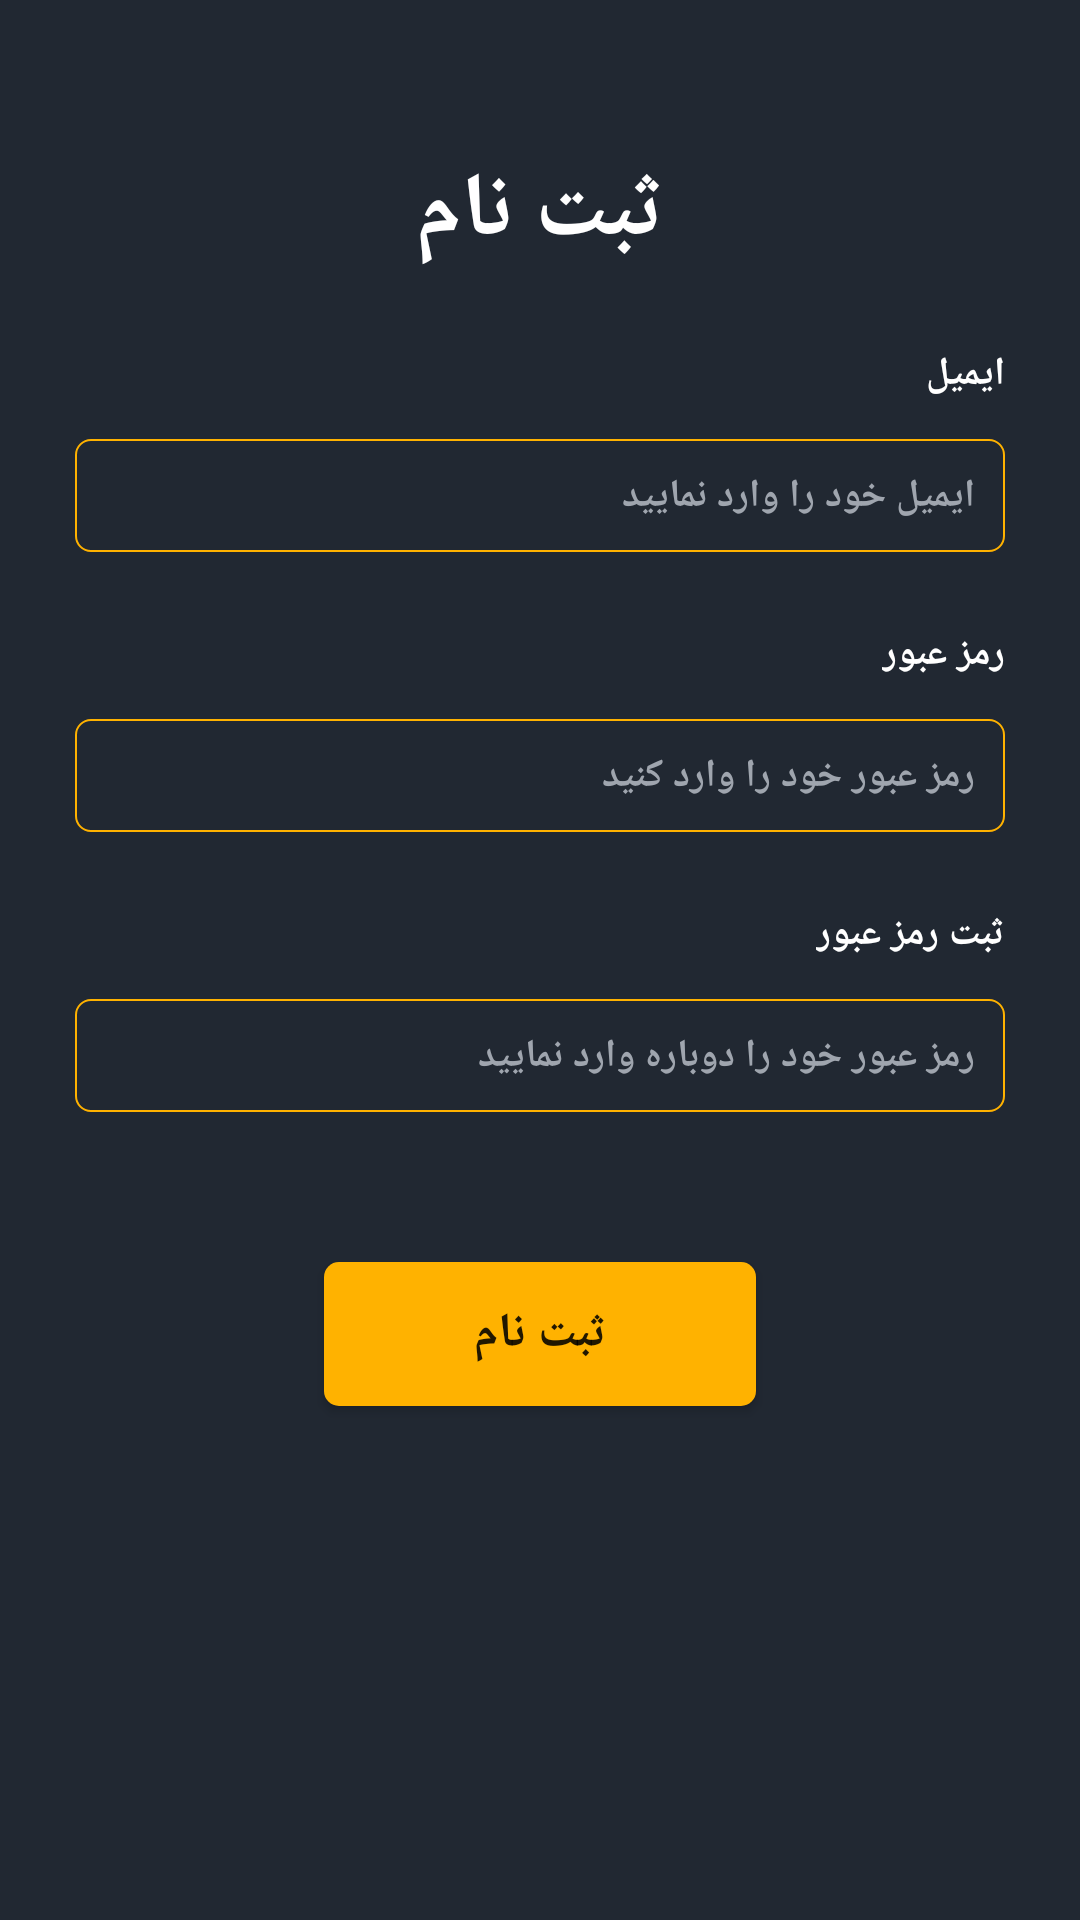

This screen was rendered from an Android layout file. Write that file and the resources it references.
<!-- AndroidManifest.xml: application theme Theme.StoreApp -->
<!-- res/layout/activity_sign_up.xml -->
<?xml version="1.0" encoding="utf-8"?>
<androidx.constraintlayout.widget.ConstraintLayout xmlns:android="http://schemas.android.com/apk/res/android"
    xmlns:app="http://schemas.android.com/apk/res-auto"
    xmlns:tools="http://schemas.android.com/tools"
    android:layout_width="match_parent"
    android:layout_height="match_parent"
    android:background="@color/dark_background"
    tools:context=".Activity.SignUp.SignUpActivity">

    <TextView
        android:id="@+id/tv_title_signup"
        android:layout_width="wrap_content"
        android:layout_height="wrap_content"
        android:layout_marginTop="@dimen/margin_50dp"
        android:text="@string/sign_up"
        android:textColor="@color/white"
        android:textSize="30sp"
        android:textStyle="bold"
        app:layout_constraintLeft_toLeftOf="parent"
        app:layout_constraintRight_toRightOf="parent"
        app:layout_constraintTop_toTopOf="parent" />

    <TextView
        android:id="@+id/tv_title_email_signup"
        android:layout_width="wrap_content"
        android:layout_height="wrap_content"
        android:layout_marginTop="@dimen/margin_25dp"
        android:layout_marginRight="@dimen/margin_25dp"
        android:text="@string/email_signup"
        android:textColor="@color/white"
        android:textSize="@dimen/font_13sp"
        android:textStyle="bold"
        app:layout_constraintRight_toRightOf="parent"
        app:layout_constraintTop_toBottomOf="@id/tv_title_signup" />

    <EditText
        android:id="@+id/et_input_email_signup"
        android:layout_width="match_parent"
        android:layout_height="wrap_content"
        android:layout_marginLeft="@dimen/margin_25dp"
        android:layout_marginTop="@dimen/margin_13dp"
        android:layout_marginRight="@dimen/margin_25dp"
        android:background="@drawable/shape_edittext_stroke"
        android:hint="@string/hint_username"
        android:inputType="textEmailAddress"
        android:paddingLeft="@dimen/padding_10dp"
        android:paddingTop="@dimen/padding_10dp"
        android:paddingRight="@dimen/padding_10dp"
        android:paddingBottom="@dimen/padding_10dp"
        android:textColor="@color/white"
        android:textColorHint="@color/gray_light"
        android:textSize="@dimen/font_13sp"
        android:textStyle="bold"
        app:layout_constraintTop_toBottomOf="@id/tv_title_email_signup"
        app:layout_constraintWidth_percent="0.8" />

    <TextView
        android:id="@+id/tv_title_password_signup"
        android:layout_width="wrap_content"
        android:layout_height="wrap_content"
        android:layout_marginTop="@dimen/margin_25dp"
        android:layout_marginRight="@dimen/margin_25dp"
        android:text="@string/password"
        android:textColor="@color/white"
        android:textSize="@dimen/font_13sp"
        android:textStyle="bold"
        app:layout_constraintRight_toRightOf="parent"
        app:layout_constraintTop_toBottomOf="@id/et_input_email_signup" />

    <EditText
        android:id="@+id/et_input_password_signup"
        android:layout_width="match_parent"
        android:layout_height="wrap_content"
        android:layout_marginLeft="@dimen/margin_25dp"
        android:layout_marginTop="@dimen/margin_13dp"
        android:layout_marginRight="@dimen/margin_25dp"
        android:background="@drawable/shape_edittext_stroke"
        android:gravity="right"
        android:hint="@string/hint_password"
        android:inputType="text"
        android:paddingLeft="@dimen/padding_10dp"
        android:paddingTop="@dimen/padding_10dp"
        android:paddingRight="@dimen/padding_10dp"
        android:paddingBottom="@dimen/padding_10dp"
        android:textColor="@color/white"
        android:textColorHint="@color/gray_light"
        android:textSize="@dimen/font_13sp"
        android:textStyle="bold"
        app:layout_constraintTop_toBottomOf="@id/tv_title_password_signup"
        app:layout_constraintWidth_percent="0.8" />


    <TextView
        android:id="@+id/tv_title_confirm_password_signup"
        android:layout_width="wrap_content"
        android:layout_height="wrap_content"
        android:layout_marginTop="@dimen/margin_25dp"
        android:layout_marginRight="@dimen/margin_25dp"
        android:text="@string/confirm_password"
        android:textColor="@color/white"
        android:textSize="@dimen/font_13sp"
        android:textStyle="bold"
        app:layout_constraintRight_toRightOf="parent"
        app:layout_constraintTop_toBottomOf="@id/et_input_password_signup" />

    <EditText
        android:id="@+id/et_input_confirm_password_signup"
        android:layout_width="match_parent"
        android:layout_height="wrap_content"
        android:layout_marginLeft="@dimen/margin_25dp"
        android:layout_marginTop="@dimen/margin_13dp"
        android:layout_marginRight="@dimen/margin_25dp"
        android:background="@drawable/shape_edittext_stroke"
        android:gravity="right"
        android:hint="@string/hint_confirm_password"
        android:inputType="text"
        android:paddingLeft="@dimen/padding_10dp"
        android:paddingTop="@dimen/padding_10dp"
        android:paddingRight="@dimen/padding_10dp"
        android:paddingBottom="@dimen/padding_10dp"
        android:textColor="@color/white"
        android:textColorHint="@color/gray_light"
        android:textSize="@dimen/font_13sp"
        android:textStyle="bold"
        app:layout_constraintTop_toBottomOf="@id/tv_title_confirm_password_signup"
        app:layout_constraintWidth_percent="0.8" />

    <Button
        android:id="@+id/btn_signup"
        android:layout_width="0dp"
        android:layout_height="wrap_content"
        android:layout_marginTop="@dimen/margin_50dp"
        android:background="@drawable/shape_rect_gold"
        android:text="@string/sign_up"
        android:textSize="@dimen/font_16sp"
        android:textStyle="bold"
        app:layout_constraintLeft_toLeftOf="parent"
        app:layout_constraintRight_toRightOf="parent"
        app:layout_constraintTop_toBottomOf="@id/et_input_confirm_password_signup"
        app:layout_constraintWidth_percent="0.4" />

</androidx.constraintlayout.widget.ConstraintLayout>
<!-- resources referenced by this layout -->
<resources>
  <color name="dark_background">#212832</color>
  <color name="gray_light">#9FA5AE</color>
  <color name="white">#FFFFFFFF</color>
  <dimen name="font_13sp">13sp</dimen>
  <dimen name="font_16sp">16sp</dimen>
  <dimen name="margin_13dp">13dp</dimen>
  <dimen name="margin_25dp">25dp</dimen>
  <dimen name="margin_50dp">50dp</dimen>
  <dimen name="padding_10dp">10dp</dimen>
  <!-- drawable shape_edittext_stroke (drawable) -->
  <?xml version="1.0" encoding="utf-8"?>
  <shape xmlns:android="http://schemas.android.com/apk/res/android"
      android:shape="rectangle"
      >
  
      <solid
          android:color="@android:color/transparent"/>
  
      <stroke
          android:width="0.5dp"
          android:color="@color/gold"/>
  
      <corners
          android:radius="@dimen/padding_5dp"/>
  
  
  </shape>
  <!-- drawable shape_rect_gold (drawable) -->
  <?xml version="1.0" encoding="utf-8"?>
  <shape xmlns:android="http://schemas.android.com/apk/res/android"
  
      android:shape="rectangle">
  
      <solid android:color="@color/gold"/>
      <corners android:radius="@dimen/padding_5dp"/>
  </shape>
  <string name="confirm_password">ثبت رمز عبور</string>
  <string name="email_signup">ایمیل</string>
  <string name="hint_confirm_password">رمز عبور خود را دوباره وارد نمایید</string>
  <string name="hint_password">رمز عبور خود را وارد کنید</string>
  <string name="hint_username">ایمیل خود را وارد نمایید</string>
  <string name="password">رمز عبور</string>
  <string name="sign_up">ثبت نام</string>
  <style name="Theme.StoreApp" parent="Theme.AppCompat.DayNight.NoActionBar">
          
          <item name="colorPrimary">@color/dark_background</item>
          <item name="colorPrimaryVariant">@color/dark_background</item>
          <item name="colorOnPrimary">@color/white</item>
          
          <item name="colorSecondary">@color/teal_200</item>
          <item name="colorSecondaryVariant">@color/teal_700</item>
          <item name="colorOnSecondary">@color/black</item>
          
          <item name="android:statusBarColor" tools:targetApi="l">?attr/colorPrimaryVariant</item>
          
      </style>
  <color name="gold">#ffb200</color>
  <dimen name="padding_5dp">5dp</dimen>
  <color name="teal_200">#FF03DAC5</color>
  <color name="teal_700">#FF018786</color>
  <color name="black">#FF000000</color>
</resources>
